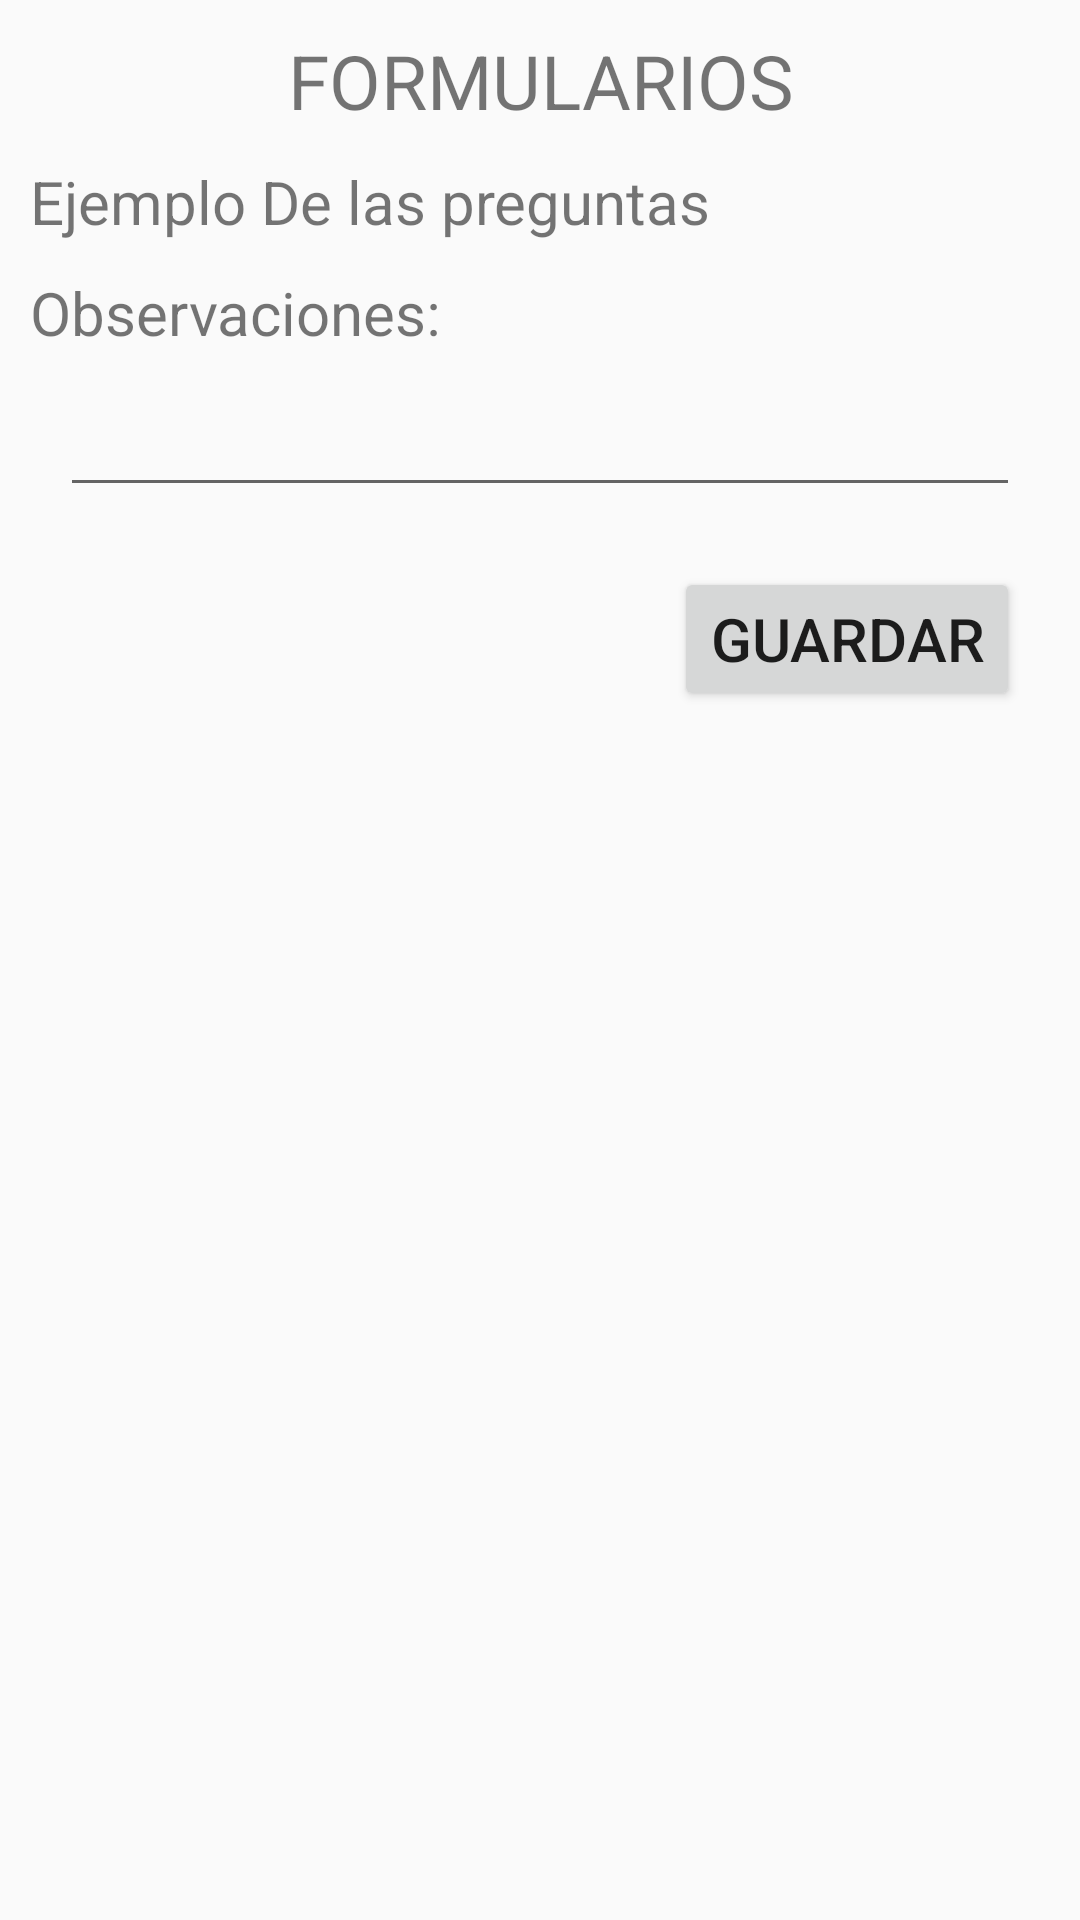

The Android layout XML behind this screen, and the referenced resources:
<!-- AndroidManifest.xml: application theme Theme.AppProtoV1 -->
<!-- res/layout/activity_formularios__code.xml -->
<?xml version="1.0" encoding="utf-8"?>
<LinearLayout xmlns:android="http://schemas.android.com/apk/res/android"
    xmlns:app="http://schemas.android.com/apk/res-auto"
    xmlns:tools="http://schemas.android.com/tools"
    android:layout_width="match_parent"
    android:layout_height="match_parent"
    tools:context=".Formularios_Code"
    android:orientation="vertical">
    <TextView
        android:id="@+id/titleFormularios"
        android:layout_width="match_parent"
        android:layout_height="wrap_content"
        android:gravity="center"
        android:text="@string/titleFormularios_esp"
        android:textSize="25sp"
        android:paddingTop="10dp"
        android:paddingBottom="10dp"/>

    <ScrollView
        android:id="@+id/scrollView"
        android:layout_width="match_parent"
        android:layout_height="wrap_content">
        <LinearLayout
            android:layout_width="match_parent"
            android:layout_height="wrap_content"
            android:orientation="vertical">
            <LinearLayout
                android:id="@+id/layoutContenedor"
                android:layout_width="match_parent"
                android:layout_height="wrap_content"
                android:orientation="vertical">

                <TextView
                    android:id="@+id/textPregunta1"
                    android:layout_width="match_parent"
                    android:layout_height="wrap_content"
                    android:text="Ejemplo De las preguntas"
                    android:textSize="20dp"
                    android:paddingLeft="10dp"
                    android:paddingRight="10dp"
                    android:paddingBottom="10dp"/>


            </LinearLayout>
            <LinearLayout
                android:layout_width="match_parent"
                android:layout_height="wrap_content"
                android:orientation="vertical">
                <TextView
                    android:id="@+id/textObservaciones"
                    android:layout_width="match_parent"
                    android:layout_height="wrap_content"
                    android:text="Observaciones: "
                    android:textSize="20dp"
                    android:paddingLeft="10dp"
                    android:paddingRight="10dp"
                    android:paddingBottom="10dp"/>
                <EditText
                    android:id="@+id/editObservaciones"

                    android:layout_width="match_parent"
                    android:layout_height="wrap_content"

                    android:layout_marginLeft="20dp"
                    android:layout_marginRight="20dp"
                    android:layout_marginBottom="20dp"
                    />

                <Button
                    android:id="@+id/btnGuardar"
                    android:layout_width="wrap_content"
                    android:layout_height="wrap_content"
                    android:layout_gravity="right"
                    android:layout_marginRight="20dp"
                    android:layout_marginBottom="20dp"

                    android:gravity="center"
                    android:text="@string/btnGuardar_esp"
                    android:textSize="20dp"/>

            </LinearLayout>
        </LinearLayout>

    </ScrollView>

</LinearLayout>
<!-- resources referenced by this layout -->
<resources>
  <string name="btnGuardar_esp">Guardar</string>
  <string name="titleFormularios_esp">FORMULARIOS</string>
  <style name="Theme.AppProtoV1" parent="Theme.AppCompat.Light.DarkActionBar">
          
          <item name="colorPrimary">@color/purple_500</item>
          <item name="colorPrimaryDark">@color/purple_700</item>
          <item name="colorAccent">@color/teal_200</item>
          
      </style>
  <color name="purple_500">#FF6200EE</color>
  <color name="purple_700">#FF3700B3</color>
  <color name="teal_200">#FF03DAC5</color>
</resources>
